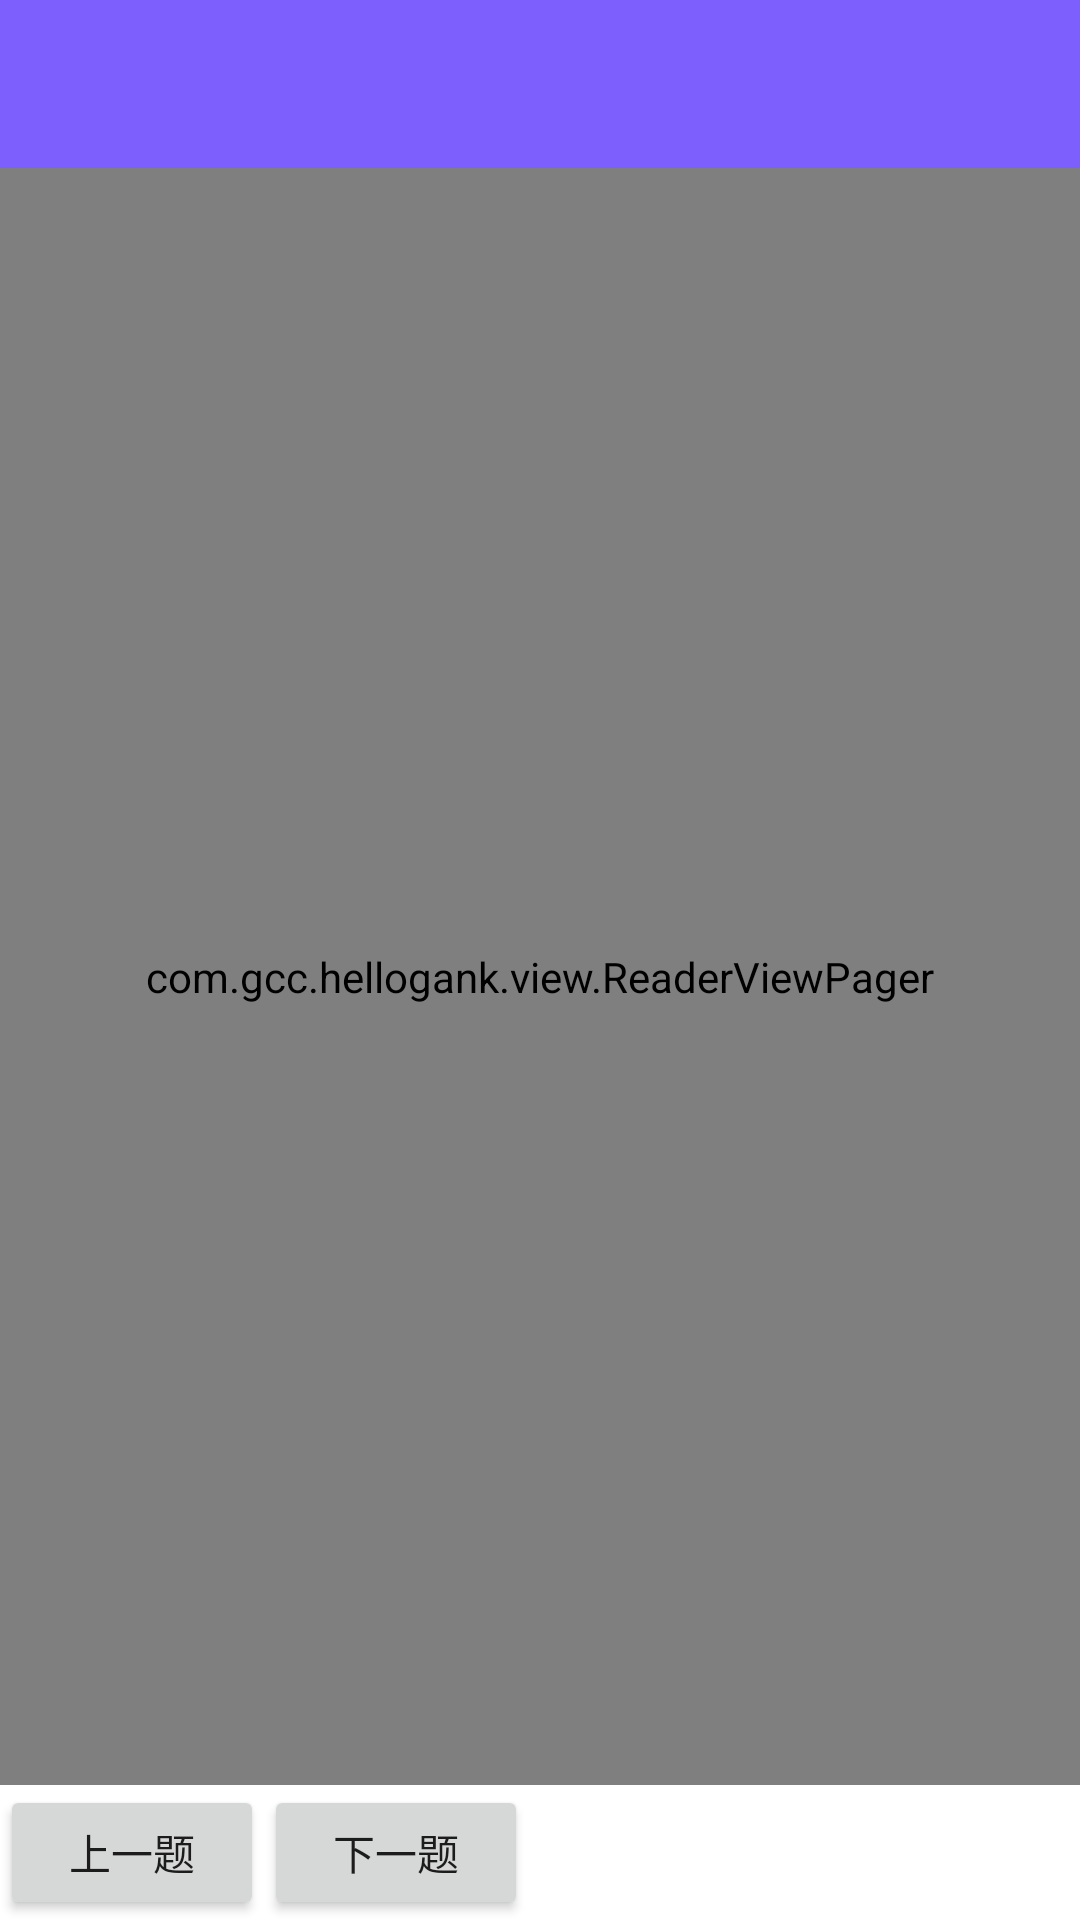

Here is an Android app screen rendered from its layout file. Give the layout XML and the strings, colors and styles it references.
<!-- AndroidManifest.xml: application theme AppTheme -->
<!-- res/layout/activity_dati.xml -->
<?xml version="1.0" encoding="utf-8"?>
<LinearLayout xmlns:android="http://schemas.android.com/apk/res/android"
    android:layout_width="match_parent"
    android:layout_height="match_parent"
    android:background="?attr/clockBackground"
    android:orientation="vertical">

    <include layout="@layout/tool_bar" />

    <FrameLayout
        android:layout_width="match_parent"
        android:layout_height="match_parent"
        android:layout_weight="1">

        <com.gcc.hellogank.view.ReaderViewPager
            android:id="@+id/readerViewPager"
            android:layout_width="match_parent"
            android:background="?attr/clockBackground"
            android:layout_height="match_parent" />

        
        <ImageView
            android:id="@+id/shadowView"
            android:layout_width="20dp"
            android:layout_height="match_parent"
            android:background="@drawable/shadow_right" />

    </FrameLayout>

    <LinearLayout
        android:layout_width="match_parent"
        android:layout_height="45dp"
        android:orientation="horizontal">

        <Button
            android:id="@+id/bt_pre"
            android:layout_width="wrap_content"
            android:layout_height="wrap_content"
            android:text="上一题" />


        <Button
            android:id="@+id/bt_next"
            android:layout_width="wrap_content"
            android:layout_height="wrap_content"
            android:text="下一题" />


        
        
        
        
        
        
        
        


    </LinearLayout>
</LinearLayout>
<!-- res/layout/tool_bar.xml (included above) -->
<?xml version="1.0" encoding="utf-8"?>
<android.support.v7.widget.Toolbar xmlns:android="http://schemas.android.com/apk/res/android"
    xmlns:app="http://schemas.android.com/apk/res-auto"
    android:id="@+id/toolBar"
    android:layout_width="match_parent"
    android:layout_height="wrap_content"
    android:background="?attr/toolBarColor"
    android:popupTheme="@style/ThemeOverlay.AppCompat.Light"
    android:titleTextColor="?attr/clockTextColor"
    app:theme="@style/ThemeOverlay.AppCompat.ActionBar"
    app:titleTextColor="@color/fontWhite"/>
<!-- resources referenced by this layout -->
<resources>
  <color name="fontWhite">#ffffff</color>
  <style name="AppTheme" parent="Theme.AppCompat.Light.NoActionBar">
          <item name="colorPrimary">@color/colorPrimary</item>
          <item name="colorPrimaryDark">@color/colorPrimaryDark</item>
          <item name="colorAccent">@color/colorAccent</item>
          <item name="clockBackground">@android:color/white</item>
          <item name="clockTextColor">@android:color/black</item>
          <item name="toolBarColor">@color/colorTheme</item>
          <item name="drawerArrowStyle">@style/AppTheme.DrawerArrowToggle</item>
      </style>
  <color name="colorPrimary">#3F51B5</color>
  <color name="colorPrimaryDark">#303F9F</color>
  <color name="colorAccent">#FF4081</color>
  <color name="colorTheme">#7d5ffe</color>
  <style name="AppTheme.DrawerArrowToggle" parent="Base.Widget.AppCompat.DrawerArrowToggle">
          <item name="color">@color/fontWhite</item>
      </style>
</resources>
